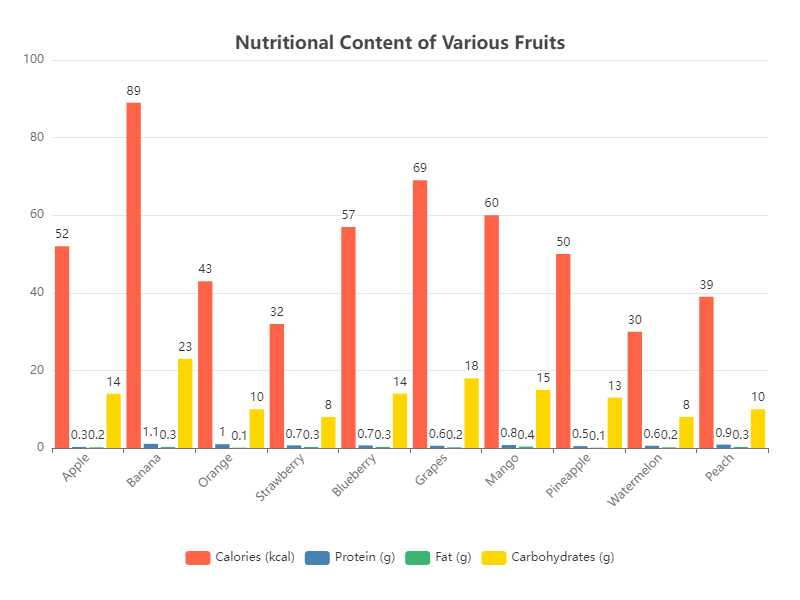

Data behind this chart, as committed beside it:
Category, Calories (kcal), Protein (g), Fat (g), Carbohydrates (g)
Apple, 52, 0.3, 0.2, 14
Banana, 89, 1.1, 0.3, 23
Orange, 43, 1, 0.1, 10
Strawberry, 32, 0.7, 0.3, 8
Blueberry, 57, 0.7, 0.3, 14
Grapes, 69, 0.6, 0.2, 18
Mango, 60, 0.8, 0.4, 15
Pineapple, 50, 0.5, 0.1, 13
Watermelon, 30, 0.6, 0.2, 8
Peach, 39, 0.9, 0.3, 10
